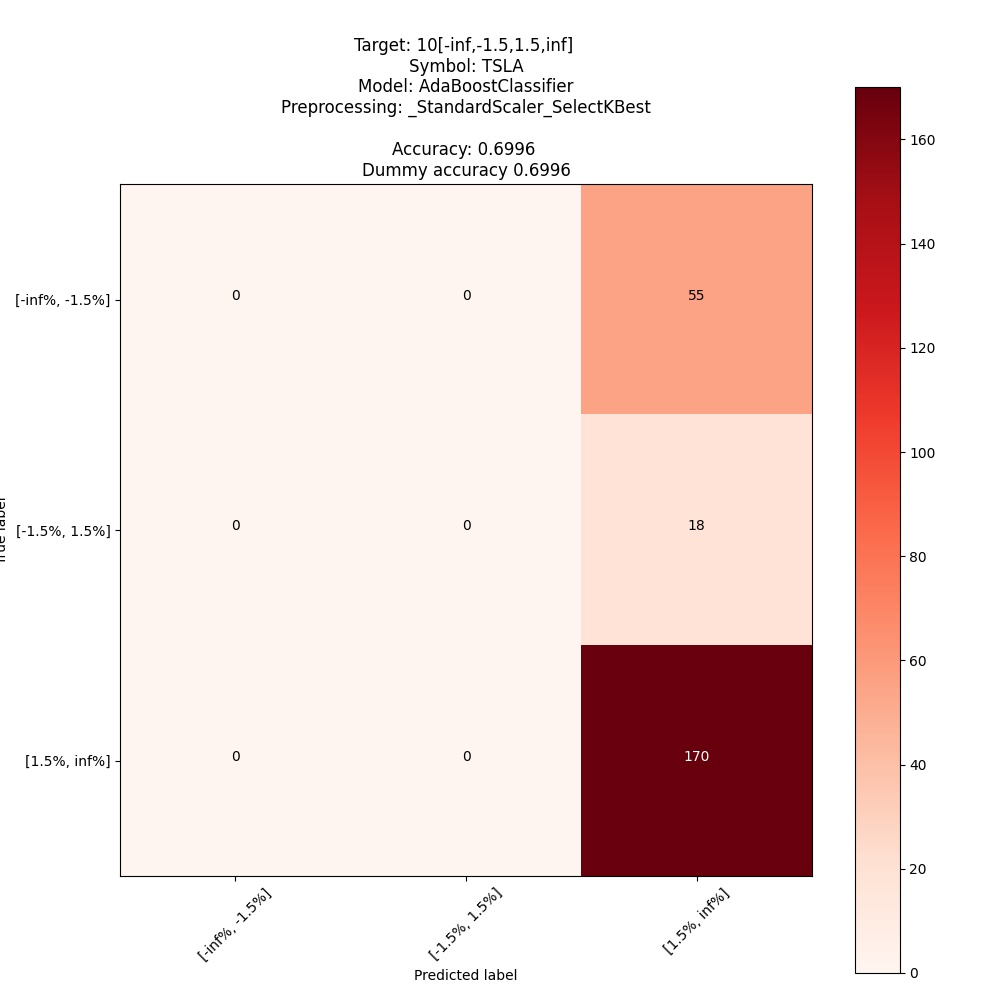

Data behind this chart, as committed beside it:
; pred: [-inf%, -1.5%]; pred: [-1.5%, 1.5%]; pred: [1.5%, inf%]
true: [-inf%, -1.5%]; 0; 0; 55
true: [-1.5%, 1.5%]; 0; 0; 18
true: [1.5%, inf%]; 0; 0; 170
